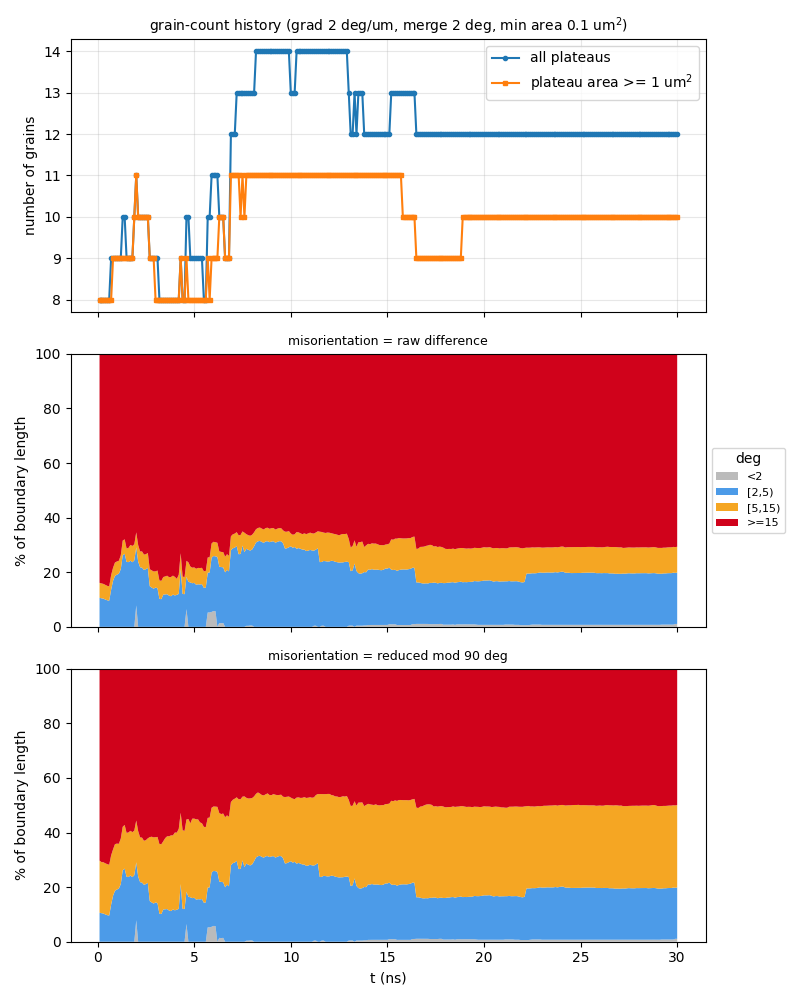

Values plotted in this chart, from the file beside it:
t_ns, step, file, n_grains, n_ge1um2, n_boundaries, boundary_length_um, plateau_area_frac, mean_grain_area_um2, pct_raw_<2, pct_raw_[2,5), pct_raw_[5,15), pct_raw_>=15, mean_raw_deg, pct_sym_<2, pct_sym_[2,5), pct_sym_[5,15), pct_sym_>=15, mean_sym_deg
0.1, 10, a90_up150ms_v2_kt3pcgkm_s10.vtu, 8, 8, 15, 45.93, 0.862, 10.77, 0, 10.63, 5.489, 83.88, 53.04, 0, 10.63, 19.09, 70.28, 24.75
0.2, 20, a90_up150ms_v2_kt3pcgkm_s20.vtu, 8, 8, 15, 46.26, 0.8622, 10.78, 0, 10.46, 5.45, 84.09, 53.07, 0, 10.46, 18.71, 70.83, 24.84
0.3, 30, a90_up150ms_v2_kt3pcgkm_s30.vtu, 8, 8, 15, 46.73, 0.8503, 10.63, 0, 10.33, 5.396, 84.27, 53.39, 0, 10.33, 18.77, 70.9, 24.77
0.4, 40, a90_up150ms_v2_kt3pcgkm_s40.vtu, 8, 8, 15, 46.85, 0.8334, 10.42, 0, 9.989, 5.382, 84.63, 53.58, 0, 9.989, 18.72, 71.29, 24.87
0.5, 50, a90_up150ms_v2_kt3pcgkm_s50.vtu, 8, 8, 15, 47.68, 0.8314, 10.39, 0, 9.732, 5.288, 84.98, 53.56, 0, 9.732, 18.68, 71.59, 25.04
0.6, 60, a90_up150ms_v2_kt3pcgkm_s60.vtu, 8, 8, 15, 47.43, 0.8287, 10.36, 0, 9.579, 5.234, 85.19, 53.74, 0, 9.579, 18.62, 71.8, 25.05
0.7, 70, a90_up150ms_v2_kt3pcgkm_s70.vtu, 9, 8, 17, 50.28, 0.8258, 9.176, 0, 13.62, 5.319, 81.06, 51.38, 0, 13.62, 18.02, 68.36, 23.83
0.8, 80, a90_up150ms_v2_kt3pcgkm_s80.vtu, 9, 9, 17, 51.67, 0.825, 9.166, 0, 16.86, 4.805, 78.34, 49.87, 0, 16.86, 16.98, 66.16, 23.04
0.9, 90, a90_up150ms_v2_kt3pcgkm_s90.vtu, 9, 9, 17, 51.85, 0.823, 9.144, 0, 18.69, 4.885, 76.43, 48.95, 0, 18.69, 17.06, 64.25, 22.44
1, 100, a90_up150ms_v2_kt3pcgkm_s100.vtu, 9, 9, 17, 52.45, 0.8237, 9.152, 0, 19.11, 4.829, 76.06, 48.59, 0, 19.11, 16.82, 64.07, 22.4
1.1, 110, a90_up150ms_v2_kt3pcgkm_s110.vtu, 9, 9, 17, 54.54, 0.8229, 9.144, 0, 19.49, 4.721, 75.79, 48.45, 0, 19.49, 16.39, 64.13, 22.28
1.2, 120, a90_up150ms_v2_kt3pcgkm_s120.vtu, 9, 9, 17, 54.34, 0.8221, 9.135, 0, 21.13, 5.092, 73.78, 47.33, 0, 21.13, 16.67, 62.21, 21.81
1.3, 130, a90_up150ms_v2_kt3pcgkm_s130.vtu, 10, 9, 18, 59.88, 0.8239, 8.239, 0, 26.18, 5.409, 68.41, 43.99, 0, 26.18, 15.91, 57.91, 20.48
1.4, 140, a90_up150ms_v2_kt3pcgkm_s140.vtu, 10, 9, 18, 58.71, 0.8254, 8.254, 0, 26.77, 5.288, 67.94, 43.89, 0, 26.77, 16, 57.23, 20.29
1.5, 150, a90_up150ms_v2_kt3pcgkm_s150.vtu, 9, 9, 17, 56.59, 0.8243, 9.159, 0, 23.77, 4.929, 71.3, 45.92, 0, 23.77, 16.08, 60.15, 21.17
1.6, 160, a90_up150ms_v2_kt3pcgkm_s160.vtu, 9, 9, 17, 57.02, 0.8272, 9.191, 0, 23.72, 5.196, 71.09, 45.73, 0, 23.72, 16.32, 59.97, 21.2
1.7, 170, a90_up150ms_v2_kt3pcgkm_s170.vtu, 9, 9, 17, 59.76, 0.8288, 9.209, 0, 24.24, 5.78, 69.98, 44.99, 0, 24.24, 16.39, 59.37, 20.95
1.8, 180, a90_up150ms_v2_kt3pcgkm_s180.vtu, 9, 9, 17, 60.09, 0.8252, 9.168, 0, 23.67, 5.955, 70.38, 44.94, 0, 23.67, 16.46, 59.87, 21.26
1.9, 190, a90_up150ms_v2_kt3pcgkm_s190.vtu, 10, 10, 20, 60.18, 0.8222, 8.222, 0, 24.36, 5.877, 69.76, 44.51, 0, 24.36, 16.33, 59.31, 21.22
2, -1, a90_up150ms_v2_kt3pcgkm_t200.vtu, 11, 11, 22, 65.08, 0.8217, 7.47, 7.873, 21.23, 5.498, 65.39, 41.84, 7.873, 21.23, 15.27, 55.62, 20.01
2.1, 210, a90_up150ms_v2_kt3pcgkm_s210.vtu, 10, 10, 20, 60.2, 0.8216, 8.216, 0, 23.87, 6.066, 70.07, 44.66, 0, 23.87, 16.63, 59.5, 21.3
2.2, 220, a90_up150ms_v2_kt3pcgkm_s220.vtu, 10, 10, 20, 60.89, 0.8212, 8.212, 0, 21.81, 5.809, 72.38, 46.08, 0, 21.81, 16.4, 61.79, 21.95
2.3, 230, a90_up150ms_v2_kt3pcgkm_s230.vtu, 10, 10, 20, 60.99, 0.8234, 8.234, 0, 21.68, 5.936, 72.39, 46.25, 0, 21.68, 16.44, 61.88, 21.85
2.4, 240, a90_up150ms_v2_kt3pcgkm_s240.vtu, 10, 10, 20, 59.95, 0.8264, 8.264, 0, 20.84, 5.624, 73.53, 46.91, 0, 20.84, 16.13, 63.03, 22.17
2.5, 250, a90_up150ms_v2_kt3pcgkm_s250.vtu, 10, 10, 20, 61.78, 0.8283, 8.283, 0, 21.13, 5.458, 73.41, 46.83, 0, 21.13, 16.07, 62.8, 22.11
2.6, 260, a90_up150ms_v2_kt3pcgkm_s260.vtu, 10, 10, 20, 61.31, 0.8294, 8.294, 0, 21.57, 5.496, 72.93, 46.54, 0, 21.57, 16.29, 62.14, 21.99
2.7, 270, a90_up150ms_v2_kt3pcgkm_s270.vtu, 9, 9, 18, 56.83, 0.8308, 9.231, 0, 14.89, 6.22, 78.89, 50.66, 0, 14.89, 23.43, 61.68, 23.23
2.8, 280, a90_up150ms_v2_kt3pcgkm_s280.vtu, 9, 9, 18, 56.66, 0.815, 9.055, 0, 14.38, 6.31, 79.31, 50.95, 0, 14.38, 24.08, 61.54, 23.29
2.9, 290, a90_up150ms_v2_kt3pcgkm_s290.vtu, 9, 9, 18, 56.06, 0.8078, 8.975, 0, 13.98, 6.305, 79.71, 51.28, 0, 13.98, 24.23, 61.78, 23.36
3, 300, a90_up150ms_v2_kt3pcgkm_s300.vtu, 9, 8, 18, 56.05, 0.8046, 8.94, 0, 14.39, 5.933, 79.68, 51.35, 0, 14.39, 23.9, 61.71, 23.28
3.1, 310, a90_up150ms_v2_kt3pcgkm_s310.vtu, 9, 8, 18, 55.83, 0.799, 8.878, 0, 14.15, 6.477, 79.37, 51.12, 0, 14.15, 24.24, 61.62, 23.21
3.2, 320, a90_up150ms_v2_kt3pcgkm_s320.vtu, 8, 8, 15, 53.04, 0.803, 10.04, 0, 10.25, 6.726, 83.02, 53.62, 0, 10.25, 25.52, 64.23, 24.22
3.3, 330, a90_up150ms_v2_kt3pcgkm_s330.vtu, 8, 8, 15, 52.42, 0.8076, 10.09, 0, 10.13, 6.722, 83.15, 54.06, 0, 10.13, 25.57, 64.29, 24.11
3.4, 340, a90_up150ms_v2_kt3pcgkm_s340.vtu, 8, 8, 15, 52.64, 0.8146, 10.18, 0, 11.83, 6.42, 81.75, 53.08, 0, 11.83, 24.98, 63.2, 23.8
3.5, 350, a90_up150ms_v2_kt3pcgkm_s350.vtu, 8, 8, 15, 52.11, 0.817, 10.21, 0, 11.88, 6.58, 81.54, 53.48, 0, 11.88, 26.07, 62.05, 23.52
3.6, 360, a90_up150ms_v2_kt3pcgkm_s360.vtu, 8, 8, 15, 51.86, 0.8188, 10.24, 0, 11.96, 6.768, 81.27, 53.08, 0, 11.96, 26.65, 61.38, 23.4
3.7, 370, a90_up150ms_v2_kt3pcgkm_s370.vtu, 8, 8, 15, 49.92, 0.8223, 10.28, 0, 11.42, 6.765, 81.82, 53.68, 0, 11.42, 27.21, 61.37, 23.61
3.8, 380, a90_up150ms_v2_kt3pcgkm_s380.vtu, 8, 8, 15, 50.79, 0.8247, 10.31, 0, 11.22, 7.048, 81.74, 53.4, 0, 11.22, 27.73, 61.05, 23.61
3.9, 390, a90_up150ms_v2_kt3pcgkm_s390.vtu, 8, 8, 15, 51.96, 0.8268, 10.34, 0, 11.83, 6.932, 81.24, 53.36, 0, 11.83, 27.13, 61.04, 23.5
4, 400, a90_up150ms_v2_kt3pcgkm_s400.vtu, 8, 8, 15, 51.84, 0.8275, 10.34, 0, 11.5, 6.793, 81.71, 53.59, 0, 11.5, 28.5, 60.01, 23.4
4.1, 410, a90_up150ms_v2_kt3pcgkm_s410.vtu, 8, 8, 15, 52.72, 0.8232, 10.29, 0, 11.73, 5.855, 82.41, 54.45, 0, 11.73, 28.22, 60.04, 23.39
4.2, 420, a90_up150ms_v2_kt3pcgkm_s420.vtu, 8, 8, 15, 53.35, 0.8211, 10.26, 0, 12.06, 7.018, 80.93, 53.44, 0, 12.06, 29.27, 58.67, 23.03
4.3, 430, a90_up150ms_v2_kt3pcgkm_s430.vtu, 9, 9, 18, 59.64, 0.8174, 9.082, 0, 21.13, 5.824, 73.04, 48.44, 0, 21.13, 26.1, 52.76, 20.82
4.4, 440, a90_up150ms_v2_kt3pcgkm_s440.vtu, 8, 8, 15, 54.67, 0.8159, 10.2, 0, 12.06, 6.369, 81.57, 53.8, 0, 12.06, 28.8, 59.14, 22.99
4.5, 450, a90_up150ms_v2_kt3pcgkm_s450.vtu, 8, 8, 15, 55.14, 0.8151, 10.19, 0, 11.96, 6.245, 81.8, 54.03, 0, 11.96, 28.62, 59.42, 23.06
4.6, 460, a90_up150ms_v2_kt3pcgkm_s460.vtu, 10, 9, 20, 58.72, 0.8145, 8.145, 6.501, 11.81, 5.865, 75.82, 50.62, 6.501, 11.81, 26.46, 55.23, 21.69
4.7, 470, a90_up150ms_v2_kt3pcgkm_s470.vtu, 10, 8, 20, 57.26, 0.8133, 8.133, 0, 16.47, 7.141, 76.39, 51.36, 0, 16.47, 28.46, 55.06, 21.85
4.8, 480, a90_up150ms_v2_kt3pcgkm_s480.vtu, 9, 8, 17, 57.02, 0.8086, 8.984, 0, 16.28, 5.843, 77.88, 52.24, 0, 16.28, 27.08, 56.65, 22.22
4.9, 490, a90_up150ms_v2_kt3pcgkm_s490.vtu, 9, 8, 17, 58.49, 0.8058, 8.954, 0, 15.97, 5.697, 78.33, 53.06, 0, 15.97, 29.1, 54.93, 21.89
5, -1, a90_up150ms_v2_kt3pcgkm_t500.vtu, 9, 8, 17, 58.76, 0.804, 8.933, 0, 16.1, 5.67, 78.23, 52.88, 0, 16.1, 28.98, 54.91, 21.99
5.1, 510, a90_up150ms_v2_kt3pcgkm_s510.vtu, 9, 8, 17, 57.92, 0.8032, 8.924, 0, 15.42, 5.845, 78.73, 53.12, 0, 15.42, 29.4, 55.17, 22.08
5.2, 520, a90_up150ms_v2_kt3pcgkm_s520.vtu, 9, 8, 17, 57.27, 0.8008, 8.898, 0, 15.58, 5.999, 78.42, 53.04, 0, 15.58, 29.23, 55.19, 22.07
5.3, 530, a90_up150ms_v2_kt3pcgkm_s530.vtu, 9, 8, 17, 56.91, 0.7975, 8.862, 0, 15.51, 6.037, 78.45, 52.95, 0, 15.51, 28.19, 56.3, 22.23
5.4, 540, a90_up150ms_v2_kt3pcgkm_s540.vtu, 9, 8, 17, 57.4, 0.7958, 8.842, 0, 15.62, 5.986, 78.39, 52.88, 0, 15.62, 27.78, 56.6, 22.36
5.5, 550, a90_up150ms_v2_kt3pcgkm_s550.vtu, 8, 8, 14, 56.65, 0.7935, 9.918, 0, 14.29, 6.066, 79.65, 53.74, 0, 14.29, 27.78, 57.94, 22.72
5.6, 560, a90_up150ms_v2_kt3pcgkm_s560.vtu, 8, 8, 14, 56.8, 0.7906, 9.883, 0, 14.41, 6.05, 79.54, 53.42, 0, 14.41, 27.59, 58, 22.64
5.7, 570, a90_up150ms_v2_kt3pcgkm_s570.vtu, 10, 9, 19, 61.63, 0.787, 7.87, 5.269, 14.56, 5.575, 74.59, 50.13, 5.269, 14.56, 25.52, 54.65, 21.33
5.8, 580, a90_up150ms_v2_kt3pcgkm_s580.vtu, 10, 8, 19, 61.39, 0.7867, 7.867, 5.258, 14.64, 5.597, 74.51, 50.46, 5.258, 14.64, 25.57, 54.53, 21.3
5.9, 590, a90_up150ms_v2_kt3pcgkm_s590.vtu, 11, 9, 22, 65.95, 0.7847, 7.134, 5.466, 19.87, 5.202, 69.46, 47, 5.466, 19.87, 23.72, 50.94, 19.98
6, 600, a90_up150ms_v2_kt3pcgkm_s600.vtu, 11, 9, 22, 65.03, 0.7842, 7.13, 5.78, 20.16, 5.211, 68.85, 46.66, 5.78, 20.16, 23.59, 50.47, 19.79
... 240 more rows
